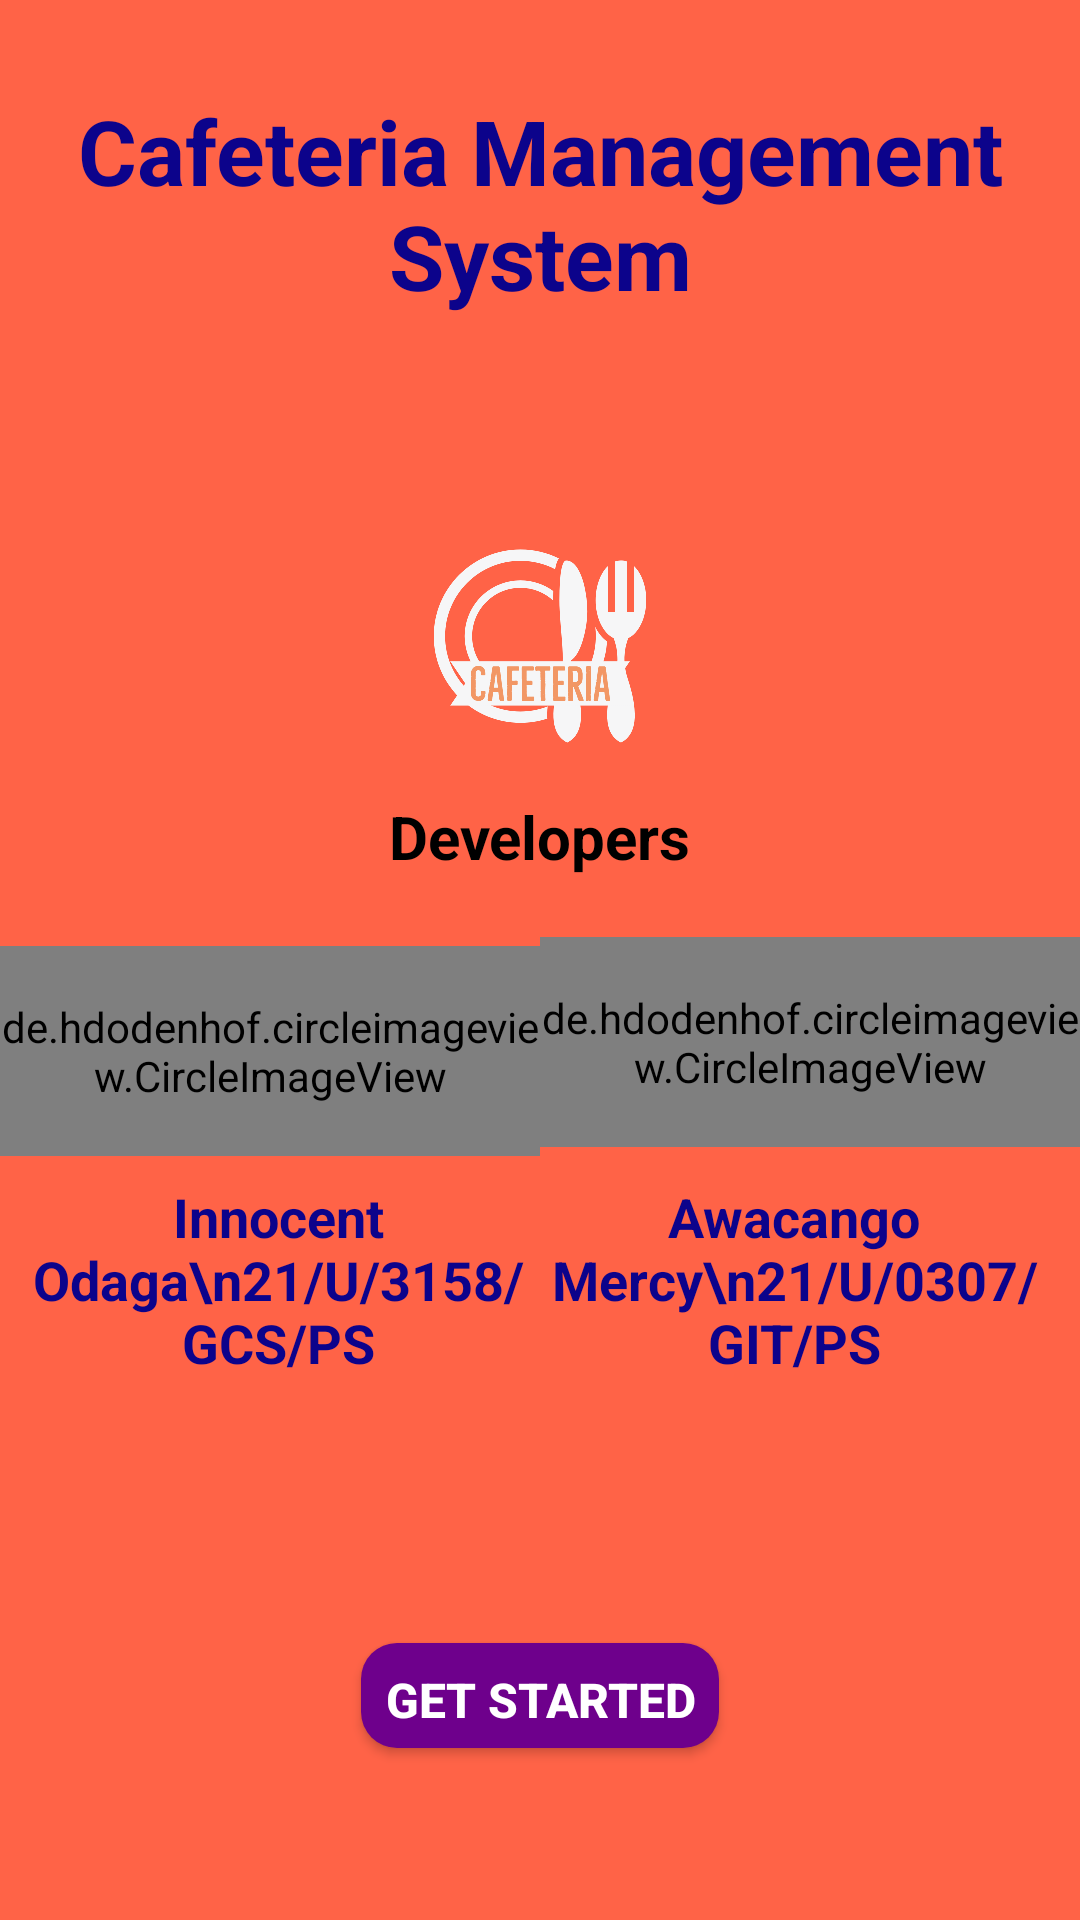

Here is an Android app screen rendered from its layout file. Give the layout XML and the strings, colors and styles it references.
<!-- AndroidManifest.xml: application theme Theme.Cafe -->
<!-- res/layout/activity_get_started.xml -->
<?xml version="1.0" encoding="utf-8"?>
<LinearLayout
    xmlns:android="http://schemas.android.com/apk/res/android"
    xmlns:app="http://schemas.android.com/apk/res-auto"
    xmlns:tools="http://schemas.android.com/tools"
    android:layout_width="match_parent"
    android:layout_height="match_parent"
    android:orientation="vertical"
    android:background="#FF6347"
    tools:context=".GetStarted">
    <ScrollView
        android:layout_width="match_parent"
        android:layout_height="match_parent">
        <RelativeLayout
            android:layout_width="match_parent"
            android:layout_height="match_parent">
            <TextView
                android:id="@+id/app_name"
                android:layout_width="match_parent"
                android:layout_height="wrap_content"
                android:text="Cafeteria Management System"
                android:textSize="30sp"
                android:textColor="@color/secondary"
                android:layout_marginTop="30dp"
                android:textAlignment="center"
                android:gravity="center"
                android:textStyle="bold"
                />
            <ImageView
                android:layout_width="100dp"
                android:layout_height="100dp"
                android:src="@drawable/cafe"
                android:id="@+id/logo"
                android:layout_marginTop="60dp"
                android:layout_centerHorizontal="true"
                android:layout_below="@id/app_name"
                />
            <TextView
                android:id="@+id/developers"
                android:layout_width="wrap_content"
                android:layout_height="wrap_content"
                android:text="Developers"
                android:textStyle="bold"
                android:textSize="20sp"
                android:textColor="@color/black"
                android:layout_below="@id/logo"
                android:layout_centerHorizontal="true"
                />

            <LinearLayout
                android:layout_width="match_parent"
                android:layout_height="wrap_content"
                android:orientation="horizontal"
                android:layout_below="@id/developers"
                android:id="@+id/images"
                android:layout_marginTop="20dp"
                >
                <de.hdodenhof.circleimageview.CircleImageView
                    android:id="@+id/profile_image1"
                    android:layout_width="70dp"
                    android:layout_height="70dp"
                    android:layout_weight="1"
                    android:layout_marginTop="3dp"
                    android:src="@drawable/ty"
                    app:civ_border_color="#29FD03"
                    app:civ_border_width=".5dp" />

                <de.hdodenhof.circleimageview.CircleImageView
                    android:id="@+id/profile_image2"
                    android:layout_width="70dp"
                    android:layout_toRightOf="@id/profile_image1"
                    android:layout_height="70dp"
                    android:src="@drawable/merci"
                    android:layout_weight="1"
                    app:civ_border_width=".5dp"
                    android:layout_alignParentRight="true"
                    app:civ_border_color="#29FD03"/>

            </LinearLayout>
            <LinearLayout
                android:layout_width="match_parent"
                android:layout_height="wrap_content"
                android:id="@+id/names"
                android:layout_margin="8dp"
                android:layout_below="@id/images"
                android:orientation="horizontal">
                <TextView
                    android:layout_width="wrap_content"
                    android:layout_height="wrap_content"
                    android:text="Innocent Odaga\n21/U/3158/GCS/PS"
                    android:layout_weight="1"
                    android:textAlignment="center"
                    android:textColor="@color/secondary"
                    android:textSize="18sp"
                    android:textStyle="bold"
                    />
                <TextView
                    android:layout_width="wrap_content"
                    android:layout_height="wrap_content"
                    android:text="Awacango Mercy\n21/U/0307/GIT/PS"
                    android:textColor="@color/secondary"
                    android:textSize="18sp"
                    android:textAlignment="center"
                    android:textStyle="bold"
                    android:layout_weight="1"
                    />
            </LinearLayout>

            <Button
                android:id="@+id/get_started"
                android:layout_width="wrap_content"
                android:layout_height="35dp"
                android:text="Get Started"
                android:layout_below="@id/names"
                android:layout_marginTop="80dp"
                android:textColor="@color/white"
                android:padding="8dp"
                android:textStyle="bold"
                android:textSize="16sp"
                android:background="@drawable/input_login_bg"
                android:layout_marginBottom="10dp"
                android:layout_centerHorizontal="true"
                android:backgroundTint="#6E008C"
                />
        </RelativeLayout>
    </ScrollView>
</LinearLayout>
<!-- resources referenced by this layout -->
<resources>
  <color name="black">#FF000000</color>
  <color name="secondary">#0C038B</color>
  <color name="white">#FFFFFFFF</color>
  <!-- drawable cafe: png bitmap (drawable, 111838 bytes) -->
  <!-- drawable input_login_bg (drawable) -->
  <?xml version="1.0" encoding="utf-8"?>
  <selector xmlns:android="http://schemas.android.com/apk/res/android">
  <item>
      <shape android:shape="rectangle">
          <solid android:color="@color/white"/>
          <corners android:radius="12dp"/>
      </shape>
  </item>
  </selector>
  <!-- drawable merci: jpg bitmap (drawable, 93180 bytes) -->
  <style name="Theme.Cafe" parent="Base.Theme.Cafe" />
  <style name="Base.Theme.Cafe" parent="Theme.Material3.DayNight.NoActionBar">
          
          
      </style>
</resources>
